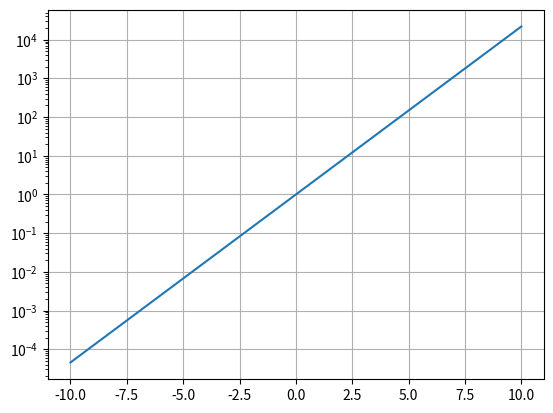

Write the Python code that produced this figure.
# -*- coding: utf-8 -*-
import matplotlib.pyplot as plt
import numpy as np
import pylab as pyL
import math

def f(æ):
    return æ*æ*æ*æ*æ**æ/3 #Trademark Harald

x1 = []
y1 = []

ø = 1

while ø < 100:
    x1.append(ø)
    y1.append(f(ø))
    ø = ø+1
    #ø += 1
#pyL.yscale("log")
#pyL.plot(x1,y1)

x = pyL.linspace(-10,10,1000)
y = pyL.e**x
pyL.yscale("log")
pyL.plot(x,y)
pyL.grid()

"""
Oppgave: erstatt '2*x' med andre 
matematiske uttrykk, for eksempel
y=3*(x-2)**2
y=3*math.e**x
y=10**x
y=3/(2+x**2)
y=x**0.5

"""
#pyL.yscale("log")
#pyL.xscale("log")
#pyL.plot(x,y)

